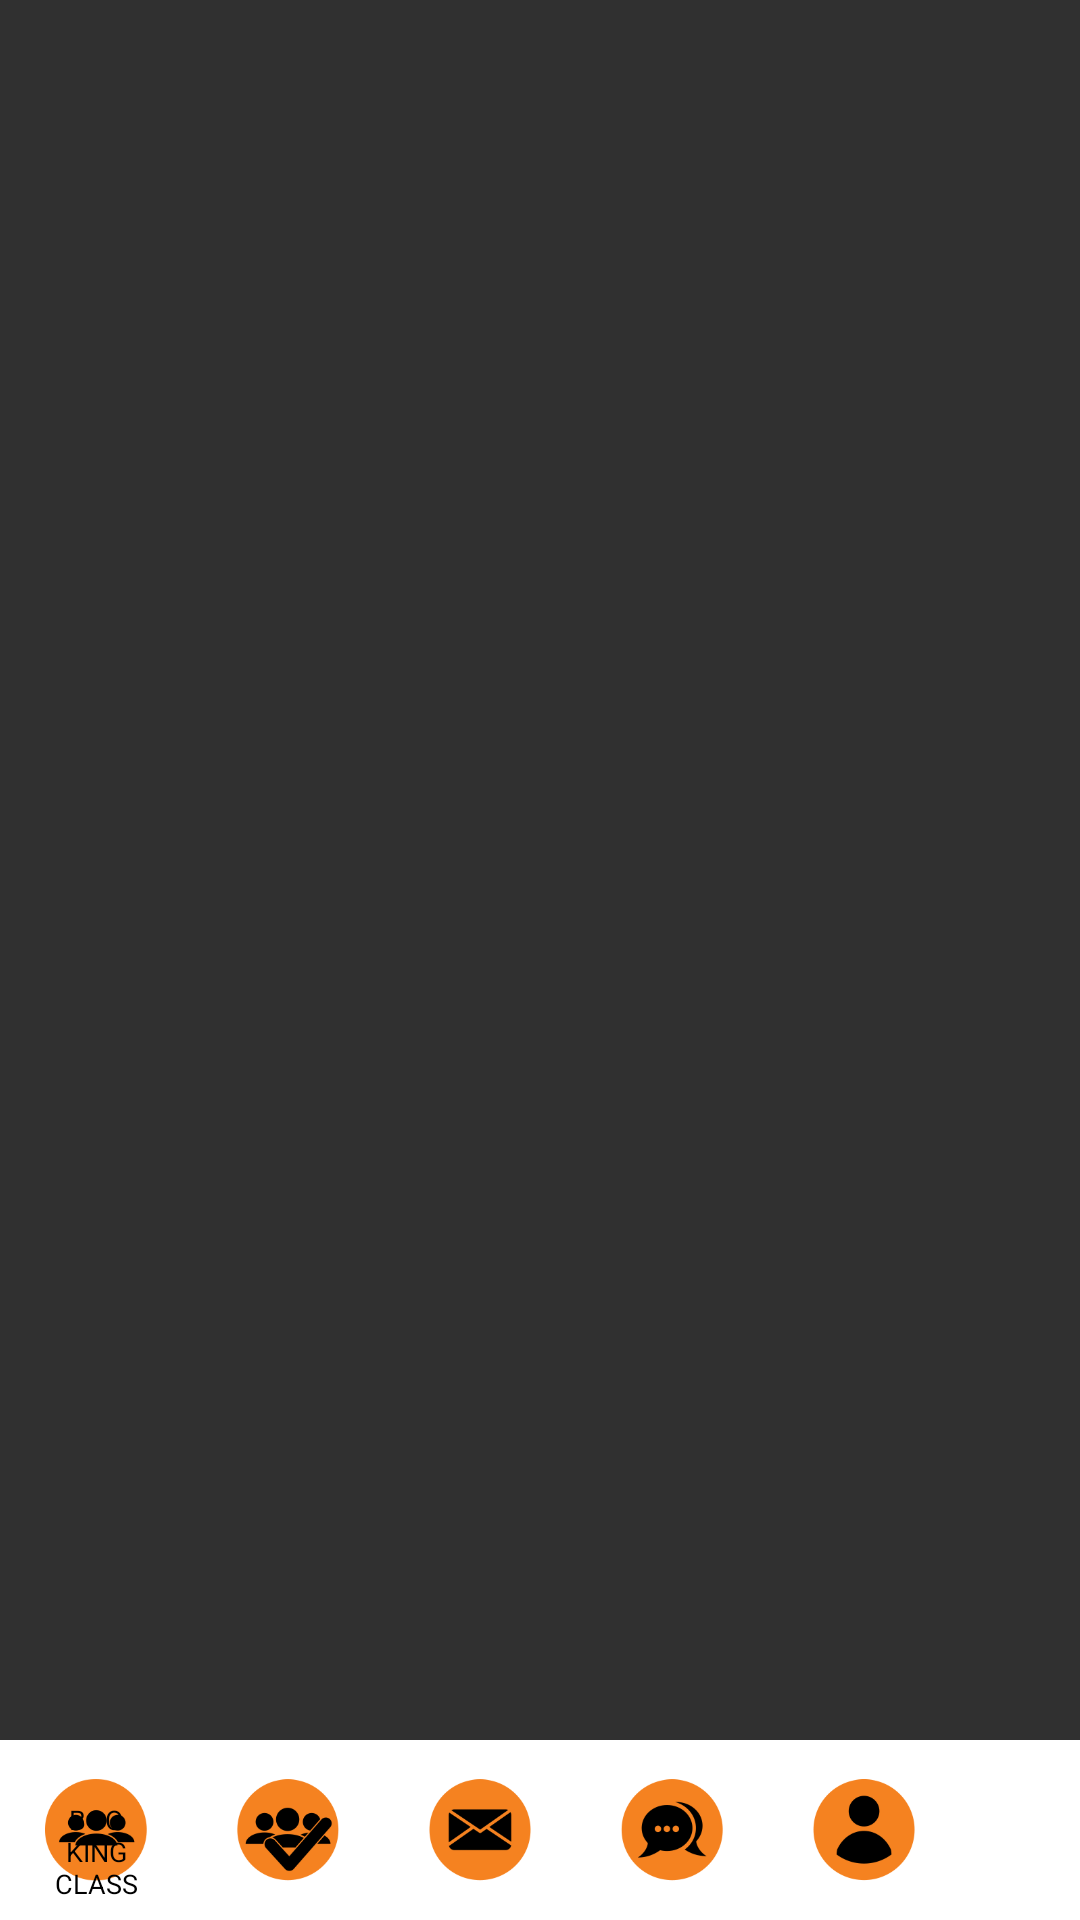

The Android layout XML behind this screen, and the referenced resources:
<!-- AndroidManifest.xml: application theme Theme.AppCompat.NoActionBar -->
<!-- res/layout/activity_veiculo_detalhe.xml -->
<?xml version="1.0" encoding="utf-8"?>
<RelativeLayout xmlns:android="http://schemas.android.com/apk/res/android"
    xmlns:app="http://schemas.android.com/apk/res-auto"
    xmlns:tools="http://schemas.android.com/tools"
    android:layout_width="wrap_content"
    android:layout_height="match_parent"
    tools:context="io.github.nanangrustianto.pilates.VeiculoDetalheActivity">

    <FrameLayout
        android:layout_width="match_parent"
        android:layout_height="match_parent">

        <ImageView
            android:id="@+id/imageView4"
            android:layout_width="wrap_content"
            android:layout_height="wrap_content"
            android:layout_alignParentStart="true"
            android:layout_marginBottom="455dp"
            app:srcCompat="@drawable/orangeheader" />

        <ImageView
            android:id="@+id/imageViewLogo"
            android:layout_width="match_parent"
            android:layout_height="wrap_content"
            android:layout_centerHorizontal="true"
            android:maxWidth="100dp"
            android:layout_centerInParent="true"
            android:layout_marginBottom="475dp"
            app:srcCompat="@drawable/mainlogo" />




    </FrameLayout>
    <ImageView
        android:id="@+id/imageView3"
        android:layout_width="wrap_content"
        android:layout_height="wrap_content"
        android:layout_below="@+id/bar"
        android:layout_centerHorizontal="true"
        android:layout_marginTop="94dp"
        app:srcCompat="@drawable/bannercontent"
        android:layout_alignParentBottom="true"
        android:layout_alignParentRight="true"/>

    <LinearLayout
        android:id="@+id/lnbuttons"
        android:layout_width="match_parent"
        android:layout_height="60dp"
        android:layout_alignParentBottom="true"
        android:background="@color/colorPutih"
        android:weightSum="5">
        <include
            android:layout_width="fill_parent"
            android:layout_height="wrap_content"
            layout="@layout/menubawah" />
    </LinearLayout>



</RelativeLayout>
<!-- res/layout/menubawah.xml (included above) -->
<?xml version="1.0" encoding="utf-8"?>
<android.support.constraint.ConstraintLayout
    xmlns:android="http://schemas.android.com/apk/res/android" android:layout_width="match_parent"
    android:layout_height="match_parent">
    <LinearLayout
        android:id="@+id/lnbuttons"
        android:layout_width="match_parent"
        android:layout_height="60dp"
        android:layout_alignParentBottom="true"
        android:background="@color/colorPutih"
        android:weightSum="5">

        <RelativeLayout
            android:id="@+id/btnGrupKelas"
            android:layout_width="0dp"
            android:layout_height="match_parent"
            android:layout_marginEnd="10dp"
            android:layout_marginStart="10dp"
            android:layout_weight="1"
            android:background="?attr/selectableItemBackgroundBorderless">

            <ImageView
                android:id="@+id/imgmybooking"
                android:layout_width="wrap_content"
                android:layout_height="wrap_content"
                android:layout_margin="5dp"
                android:src="@drawable/iconbookingclass" />

            <TextView
                android:id="@+id/myImageViewText"
                android:layout_width="wrap_content"
                android:layout_height="wrap_content"
                android:layout_alignBottom="@+id/imgmybooking"
                android:layout_alignLeft="@+id/imgmybooking"
                android:layout_alignRight="@+id/imgmybooking"
                android:layout_gravity="center_horizontal"
                android:layout_margin="1dp"
                android:gravity="center"
                android:text="BOOKING CLASS"
                android:textSize="9sp"
                android:textColor="#000000" />
        </RelativeLayout>

        <RelativeLayout
            android:id="@+id/imgmyclass"
            android:layout_width="0dp"
            android:layout_height="match_parent"
            android:layout_marginEnd="10dp"
            android:layout_marginStart="10dp"
            android:layout_weight="1"
            android:background="?attr/selectableItemBackgroundBorderless">

            <ImageView
                android:id="@+id/myclass"
                android:layout_width="wrap_content"
                android:layout_height="wrap_content"
                android:layout_margin="5dp"
                android:src="@drawable/iconmyclass" />
        </RelativeLayout>


        <RelativeLayout
            android:id="@+id/imgmyinbox"
            android:layout_width="0dp"
            android:layout_height="match_parent"
            android:layout_marginEnd="10dp"
            android:layout_marginStart="10dp"
            android:layout_weight="1"
            android:background="?attr/selectableItemBackgroundBorderless">

            <ImageView
                android:id="@+id/inbox"
                android:layout_width="wrap_content"
                android:layout_height="wrap_content"
                android:layout_margin="5dp"
                android:src="@drawable/iconinbox" />
        </RelativeLayout>


        <RelativeLayout
            android:id="@+id/chat"
            android:layout_width="0dp"
            android:layout_height="match_parent"
            android:layout_marginEnd="10dp"
            android:layout_marginStart="10dp"
            android:layout_weight="1"
            android:background="?attr/selectableItemBackgroundBorderless">

            <ImageView
                android:id="@+id/mychat"
                android:layout_width="wrap_content"
                android:layout_height="wrap_content"
                android:layout_margin="5dp"
                android:src="@drawable/iconchat" />
        </RelativeLayout>

        <RelativeLayout
            android:id="@+id/profile"
            android:layout_width="0dp"
            android:layout_height="match_parent"
            android:layout_marginEnd="10dp"
            android:layout_marginStart="10dp"
            android:layout_weight="1"
            android:background="?attr/selectableItemBackgroundBorderless">

            <ImageView
                android:id="@+id/myprofile"
                android:layout_width="wrap_content"
                android:layout_height="wrap_content"
                android:layout_margin="5dp"
                android:src="@drawable/iconprofile" />
        </RelativeLayout>


        <RelativeLayout
            android:id="@+id/btneditar"
            android:layout_width="0dp"
            android:layout_height="match_parent"
            android:layout_marginEnd="10dp"
            android:layout_marginStart="10dp"
            android:layout_weight="1"
            android:background="?attr/selectableItemBackgroundBorderless">

            <TextView
                android:layout_width="match_parent"
                android:layout_height="match_parent"
                android:clickable="false"
                android:gravity="center"
                android:text="Editar"
                android:textColor="#FAFAFA"
                android:textSize="18sp"
                android:visibility="gone" />
        </RelativeLayout>

        <RelativeLayout
            android:id="@+id/btnremover"
            android:layout_width="0dp"
            android:layout_height="match_parent"
            android:layout_marginEnd="10dp"
            android:layout_marginStart="10dp"
            android:layout_weight="1"
            android:background="?attr/selectableItemBackgroundBorderless">

            <TextView
                android:layout_width="match_parent"
                android:layout_height="match_parent"
                android:clickable="false"
                android:gravity="center"
                android:text="Remover"
                android:textColor="#FAFAFA"
                android:textSize="18sp"
                android:visibility="gone" />
        </RelativeLayout>


    </LinearLayout>
</android.support.constraint.ConstraintLayout>
<!-- resources referenced by this layout -->
<resources>
  <color name="colorPutih">#FFFFFF</color>
  <!-- drawable iconbookingclass: png bitmap (drawable, 5765 bytes) -->
  <!-- drawable iconchat: png bitmap (drawable, 6513 bytes) -->
  <!-- drawable iconinbox: png bitmap (drawable, 5868 bytes) -->
  <!-- drawable iconmyclass: png bitmap (drawable, 7572 bytes) -->
  <!-- drawable iconprofile: png bitmap (drawable, 5141 bytes) -->
  <!-- drawable mainlogo: png bitmap (drawable, 7149 bytes) -->
  <!-- drawable orangeheader: png bitmap (drawable, 233 bytes) -->
</resources>
